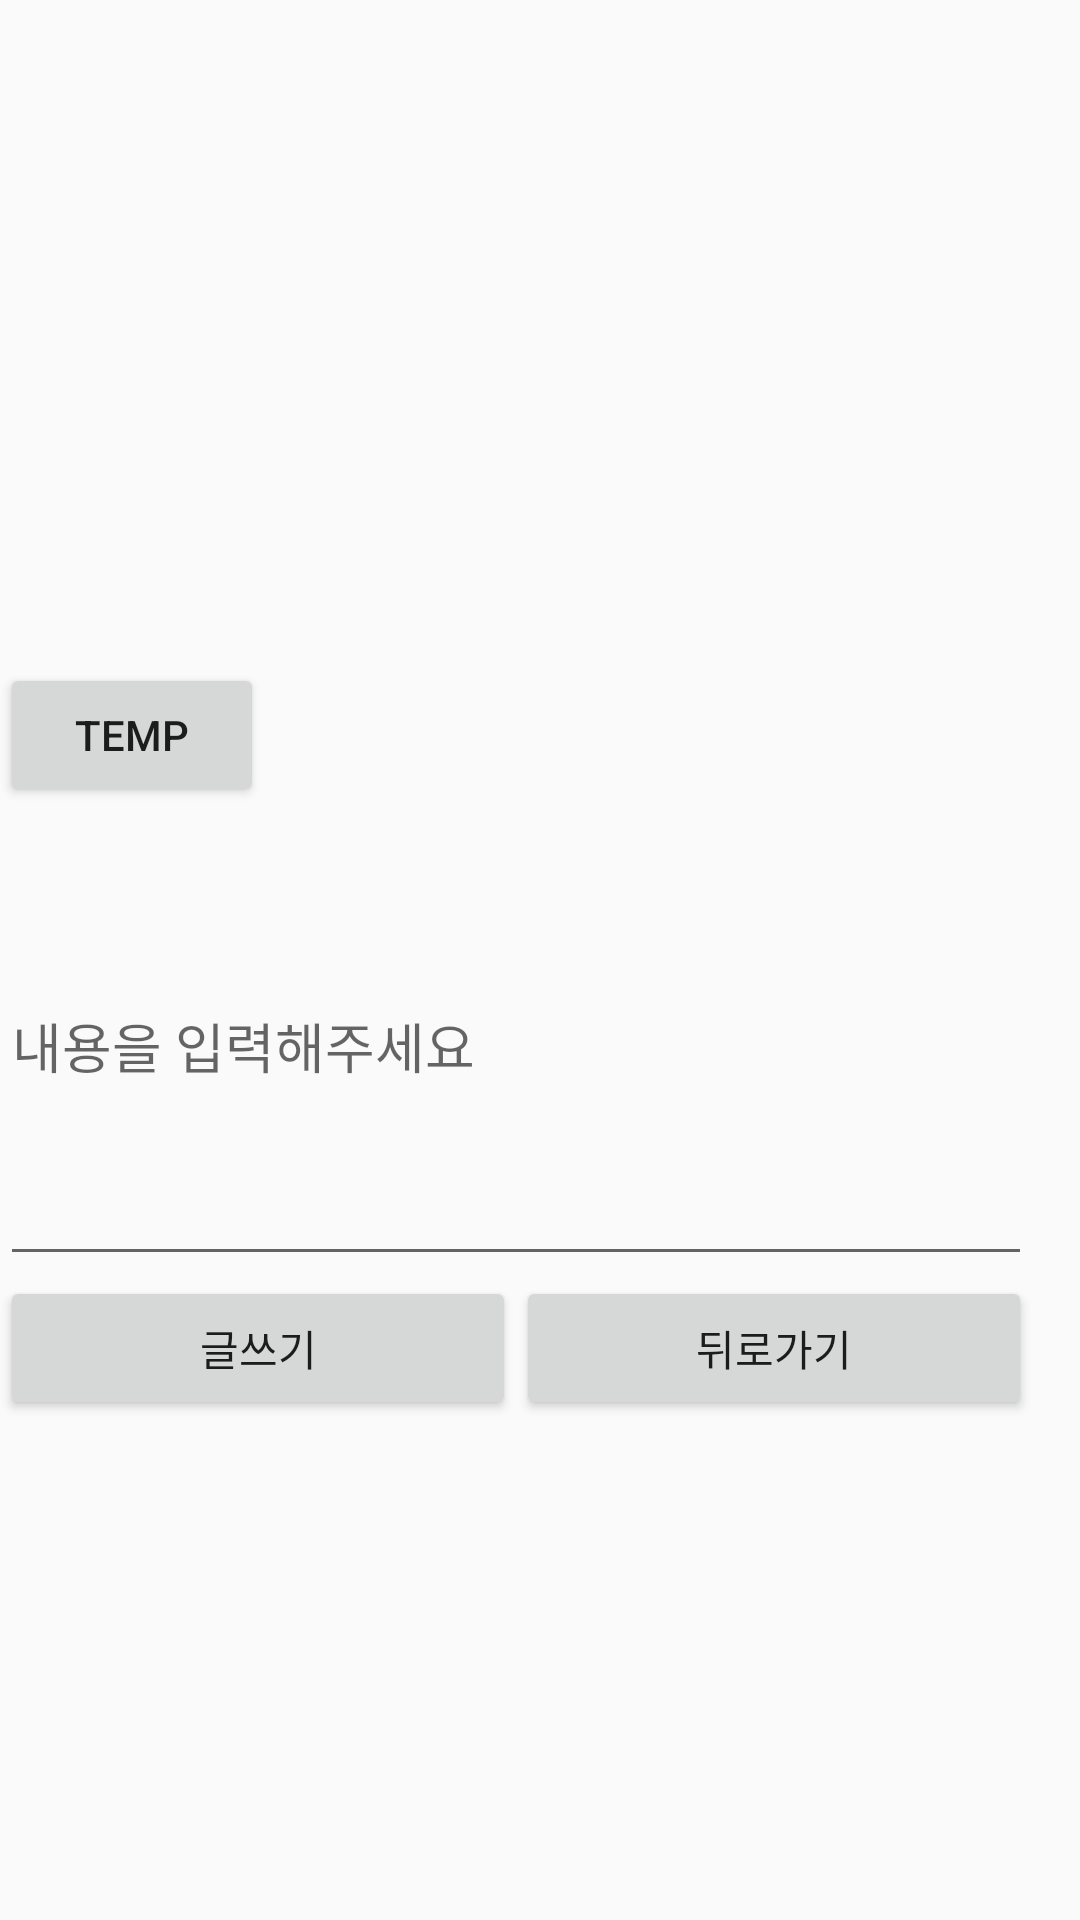

The Android layout XML behind this screen, and the referenced resources:
<!-- AndroidManifest.xml: application theme AppTheme -->
<!-- res/layout/activity_write_history.xml -->
<?xml version="1.0" encoding="utf-8"?>
<android.support.constraint.ConstraintLayout xmlns:android="http://schemas.android.com/apk/res/android"
    xmlns:app="http://schemas.android.com/apk/res-auto"
    xmlns:tools="http://schemas.android.com/tools"
    android:layout_width="match_parent"
    android:layout_height="match_parent"
    tools:context="com.learnfun.super8team.learnfun.Activity.WriteHistoryActivity">

<LinearLayout
    android:layout_width="344dp"
    android:layout_height="495dp"
    tools:layout_editor_absoluteY="8dp"
    tools:layout_editor_absoluteX="8dp"
    android:orientation="vertical"
    android:weightSum="1">

    <LinearLayout
        android:layout_width="match_parent"
        android:layout_height="250dp"
        android:orientation="vertical"
        android:layout_weight="1.21">

        
            
            
            
            

            
                
                
                
                
                
                
                

            
            
            
            
            
            
            

        

        <LinearLayout
            android:layout_width="match_parent"
            android:layout_height="wrap_content"
            android:orientation="horizontal">

            <ImageView
                android:id="@+id/pictureImageView"
                android:layout_width="wrap_content"
                android:layout_height="221dp"
                app:srcCompat="@drawable/picture" />
        </LinearLayout>
<LinearLayout
    android:layout_width="match_parent"
    android:layout_height="wrap_content">
    <Button
        android:layout_width="wrap_content"
        android:layout_height="wrap_content"
        android:id="@+id/inputHistoryContent"
        android:text="Temp"
        />
</LinearLayout>
        <LinearLayout
            android:layout_width="match_parent"
            android:layout_height="wrap_content"
            android:layout_weight="0.64"
            android:orientation="horizontal">

            <EditText
                android:id="@+id/contentHistory"
                android:layout_width="match_parent"
                android:layout_height="match_parent"
                android:layout_weight="1"
                android:ems="10"
                android:hint="@string/write_Content"
                android:inputType="textMultiLine" />
        </LinearLayout>


    </LinearLayout>

    <LinearLayout
        android:layout_width="match_parent"
        android:layout_height="100dp"
        android:orientation="horizontal"
        tools:layout_editor_absoluteX="16dp"
        tools:layout_editor_absoluteY="289dp">

        <Button
            android:id="@+id/writeContentHistory"
            android:layout_width="wrap_content"
            android:layout_height="wrap_content"
            android:layout_weight="1"
            android:text="@string/write"
            />

        <Button
            android:id="@+id/closeWriteHistory"
            android:layout_width="wrap_content"
            android:layout_height="wrap_content"
            android:layout_weight="1"
            android:text="@string/back"
             />


    </LinearLayout>
</LinearLayout>
</android.support.constraint.ConstraintLayout>
<!-- resources referenced by this layout -->
<resources>
  <!-- drawable camerad: png bitmap (drawable, 6829 bytes) -->
  <!-- drawable gallery1d: png bitmap (drawable, 2886 bytes) -->
  <string name="back">뒤로가기</string>
  <string name="write">글쓰기</string>
  <string name="write_Content">내용을 입력해주세요</string>
  <style name="AppTheme" parent="Theme.AppCompat.Light.DarkActionBar">
          
          <item name="colorPrimary">@color/colorPrimary</item>
          <item name="colorPrimaryDark">@color/colorBlack</item>
          <item name="colorAccent">@color/colorAccent</item>
          <item name="windowNoTitle">true</item>
      </style>
  <color name="colorPrimary">#7c92ea</color>
  <color name="colorBlack">#000000</color>
  <color name="colorAccent">#f28cdc</color>
</resources>
